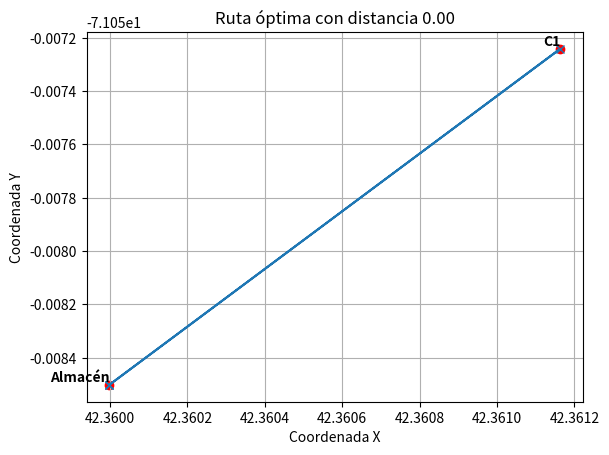
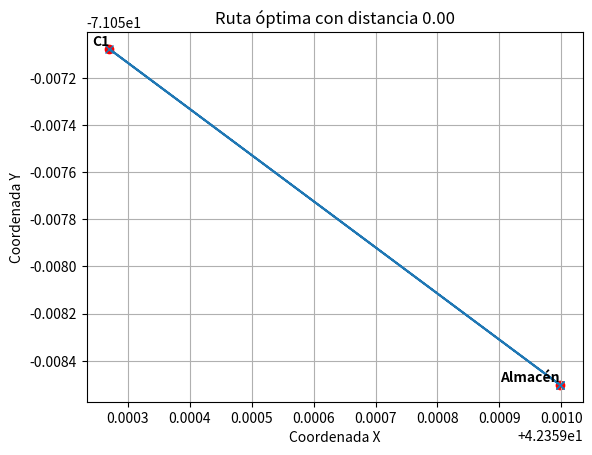
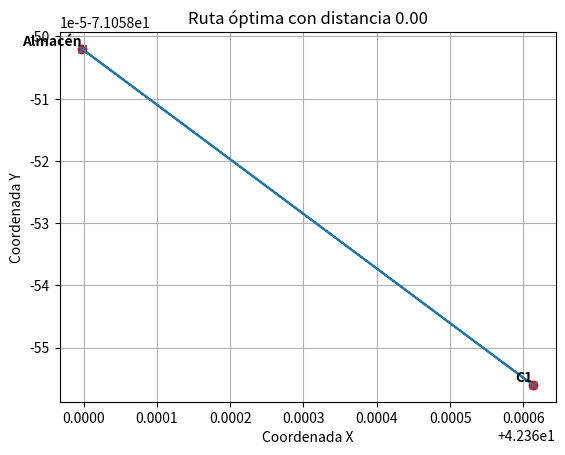
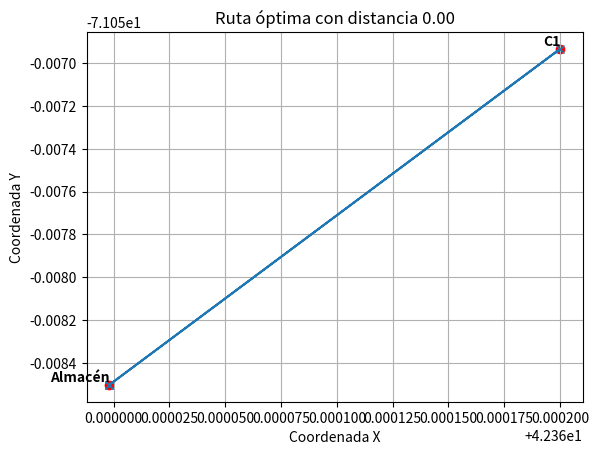
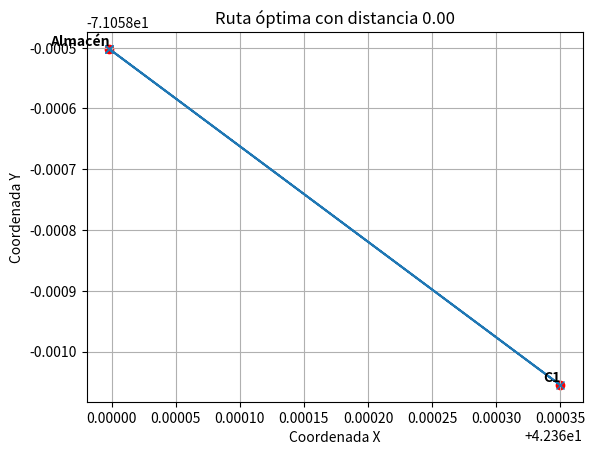

Write the Python code that produced these figures, in order.
import math
import matplotlib.pyplot as plt

def organizar_paquetes(camiones, paquetes):
    # Ordenar los paquetes por espacio de menor a mayor
    paquetes_ordenados = sorted(paquetes.items(), key=lambda x: x[1]["espacio"])

    # Inicializar lista de resultado
    resultado = []

    while paquetes_ordenados:
        for camion, capacidad in camiones.items():
            espacio_disponible = capacidad
            paquetes_en_camion = {}

            for paquete, info_paquete in paquetes_ordenados:
                if info_paquete["espacio"] <= espacio_disponible and paquete not in paquetes_en_camion:
                    paquetes_en_camion[paquete] = info_paquete["coordenadas"]
                    espacio_disponible -= info_paquete["espacio"]

            # Agregar a la lista de resultados solo si el diccionario no está vacío
            if paquetes_en_camion:
                resultado.append({camion: paquetes_en_camion})

            # Actualizar la lista de paquetes disponibles
            paquetes_ordenados = [(p, info) for p, info in paquetes_ordenados if p not in paquetes_en_camion]


    return resultado

def distancia(ciudad1, ciudad2):
    return math.sqrt((ciudad2[0] - ciudad1[0])**2 + (ciudad2[1] - ciudad1[1])**2)

def viajero_comercio(almacen, clientes):
    destinos = [almacen] + list(clientes.values())
    num_destinos = len(destinos)
    visitados = [False] * num_destinos
    ruta = [0]  # Comienza en el almacén
    visitados[0] = True

    for _ in range(num_destinos - 1):
        ciudad_actual = ruta[-1]
        distancia_minima = float('inf')
        siguiente_ciudad = None

        for i in range(num_destinos):
            if not visitados[i]:
                dist = distancia(destinos[ciudad_actual], destinos[i])
                if dist < distancia_minima:
                    distancia_minima = dist
                    siguiente_ciudad = i

        ruta.append(siguiente_ciudad)
        visitados[siguiente_ciudad] = True

    ruta.append(0)  # Regresa al almacén al final

    distancia_total = sum(distancia(destinos[ruta[i]], destinos[ruta[i + 1]]) for i in range(num_destinos))

    return ruta, distancia_total

def dibujar_ruta(camino, destinos, mejor_distancia):
    x = [destinos[i][0] for i in camino]
    y = [destinos[i][1] for i in camino]
    x.append(x[0])
    y.append(y[0])

    plt.figure()
    plt.plot(x, y, 'x-')
    plt.scatter(x[1:-1], y[1:-1], c='red', marker='o')  # Marcadores para clientes

    # Etiquetas para el almacén y clientes
    plt.text(x[0], y[0], 'Almacén', ha='right', va='bottom', fontweight='bold')
    for i, cliente in enumerate(destinos[1:]):
        plt.text(cliente[0], cliente[1], f'C{i+1}', ha='right', va='bottom', fontweight='bold')

    plt.title(f"Ruta óptima con distancia {mejor_distancia:.2f}")
    plt.xlabel('Coordenada X')
    plt.ylabel('Coordenada Y')
    plt.grid(True)
    plt.show()

def main():

    # Ejemplo de datos de entrada para la funcion de organizar paquetes
    camiones = {"camion1": 10, "camion2": 15}

    """
    paquetes = {
        "P1": {"espacio": 2, "coordenadas": (42.360613, -71.058556)},
        "P2": {"espacio": 7, "coordenadas": (42.361163, -71.057242)},
        "P3": {"espacio": 3, "coordenadas": (42.360200, -71.056934)},
        "P4": {"espacio": 5, "coordenadas": (42.359270, -71.057078)},
        "P5": {"espacio": 8, "coordenadas": (42.360350, -71.059055)}
    }
    """

    paquetes = {
    "P1": {"espacio": 15, "coordenadas": (42.360613, -71.058556)},
    "P2": {"espacio": 10, "coordenadas": (42.361163, -71.057242)},
    "P3": {"espacio": 15, "coordenadas": (42.360200, -71.056934)},
    "P4": {"espacio": 10, "coordenadas": (42.359270, -71.057078)},
    "P5": {"espacio": 15, "coordenadas": (42.360350, -71.059055)}
    }

    # Ejemplo de datos de entrada para el programa de las rutas
    almacen = (42.359998, -71.058502)

    # Obtener la lista con los diccionarios de cada camion
    orden_camiones = organizar_paquetes(camiones, paquetes)

    # Imprimir la lista de diccionarios para ver como esta
    print("Lista de rutas")
    for camion_paquetes in orden_camiones:
        print(camion_paquetes)

    contador_ruta = 1

    for diccionario in orden_camiones:
        # Obtener el nombre del camión y el diccionario de paquetes y coordenadas
        nombre_camion, paquetes_en_camion = list(diccionario.items())[0]

        # Coordenadas del almacén
        almacen = (42.359998, -71.058502)

        # Llamar a la función para encontrar la mejor ruta
        mejor_ruta, mejor_distancia = viajero_comercio(almacen, paquetes_en_camion)

        # Imprimir información sobre la ruta
        print(f"\nRuta {contador_ruta}")
        print(f"Vehiculo: {nombre_camion}")
        print(f"Paquetes: {paquetes_en_camion}")
        print("Mejor ruta:", mejor_ruta)
        print("Distancia total:", mejor_distancia)

        # Dibujar la ruta
        dibujar_ruta(mejor_ruta, [almacen] + list(paquetes_en_camion.values()), mejor_distancia)

        contador_ruta += 1  # Incrementamos el contador de ruta


if __name__ == "__main__":
    main()